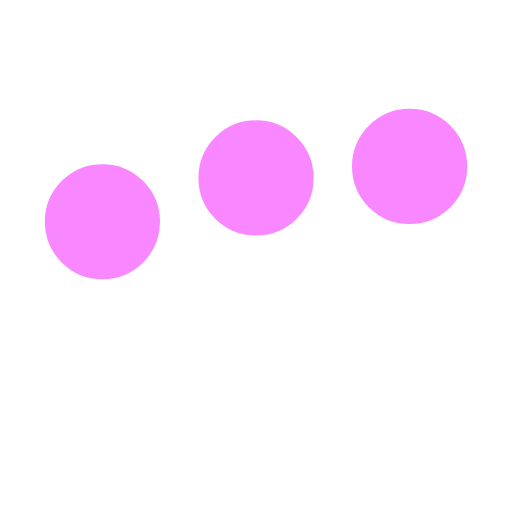
t = 0.00 s
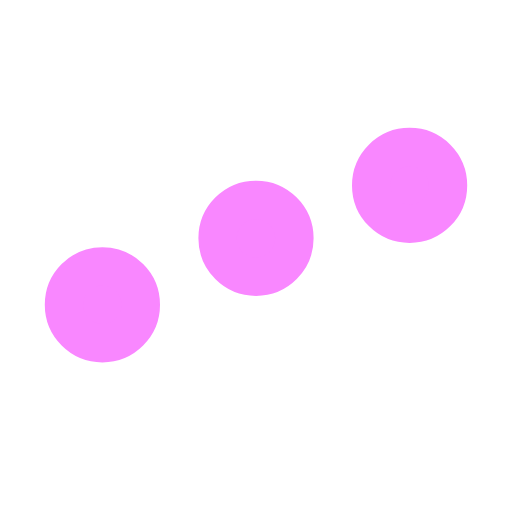
t = 0.25 s
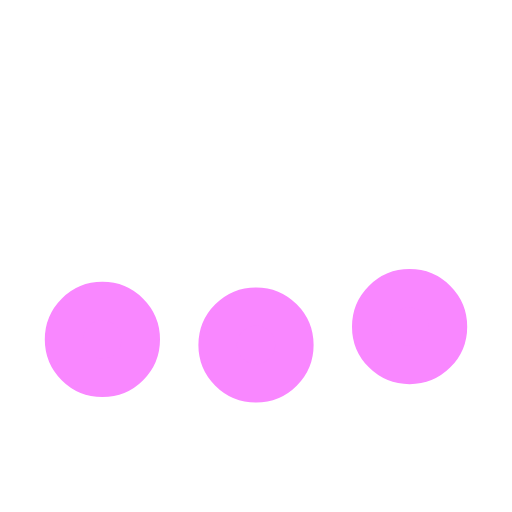
t = 0.75 s
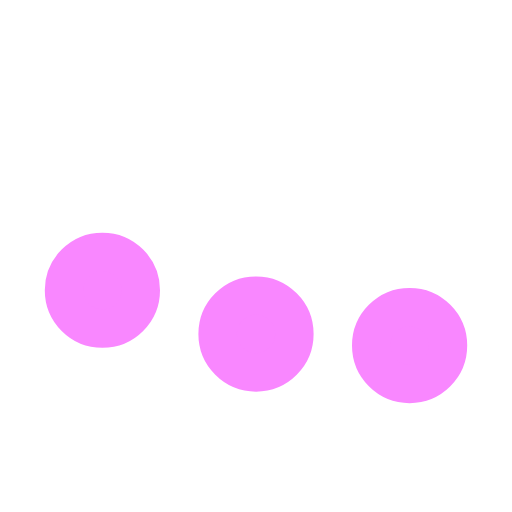
t = 1.00 s
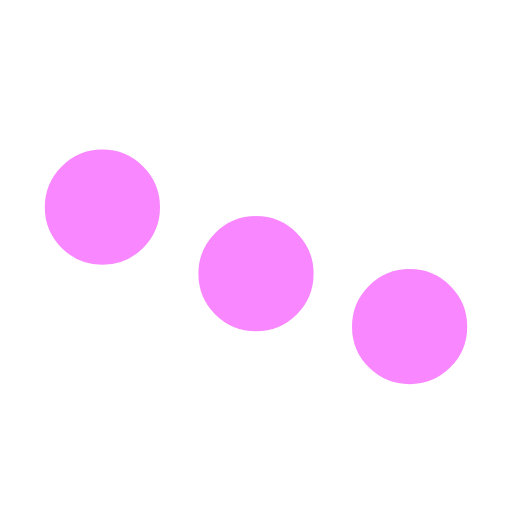
t = 1.25 s
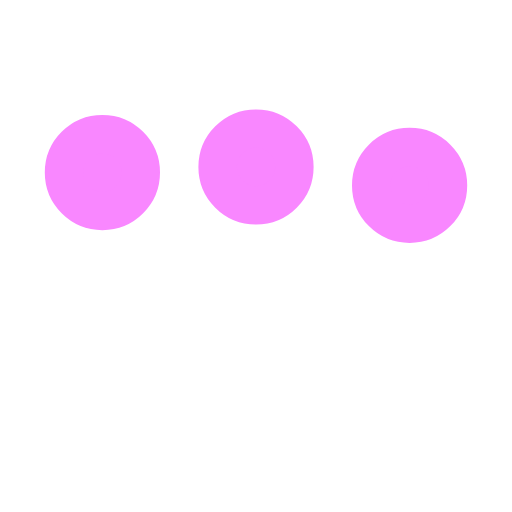
t = 1.75 s

The animated SVG that drew these frames (rendered in a browser with its animation timeline set to each time). Animation: 3 SMIL elements (animate=3); one cycle of 2.00 s, repeats indefinitely.

<svg xmlns="http://www.w3.org/2000/svg" viewBox="0 0 200 200"><circle fill="#F987FF" stroke="#F987FF" stroke-width="15" r="15" cx="40" cy="65"><animate attributeName="cy" calcMode="spline" dur="2" values="65;135;65;" keySplines=".5 0 .5 1;.5 0 .5 1" repeatCount="indefinite" begin="-.4"></animate></circle><circle fill="#F987FF" stroke="#F987FF" stroke-width="15" r="15" cx="100" cy="65"><animate attributeName="cy" calcMode="spline" dur="2" values="65;135;65;" keySplines=".5 0 .5 1;.5 0 .5 1" repeatCount="indefinite" begin="-.2"></animate></circle><circle fill="#F987FF" stroke="#F987FF" stroke-width="15" r="15" cx="160" cy="65"><animate attributeName="cy" calcMode="spline" dur="2" values="65;135;65;" keySplines=".5 0 .5 1;.5 0 .5 1" repeatCount="indefinite" begin="0"></animate></circle></svg>